Run: headless pygame with SDL's dummy video driver; simulated clock (each Clock.tick advances the game by its frame time, no real sleeping); random seed 0; keys injected as events and as key.get_pressed() state; mouse plan: one left click at the window centre at the start of phase 2, then a move to the lower-right quarter at the start of phase 3.
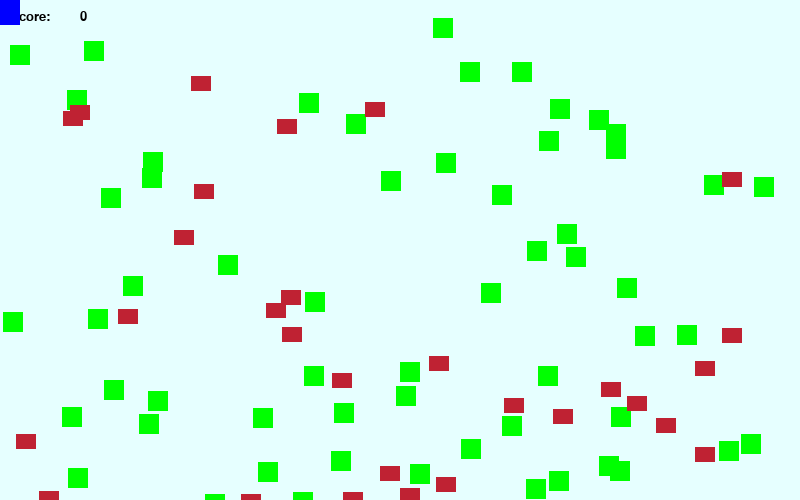
Frame 1 of 4 · flips 1–60 · no input
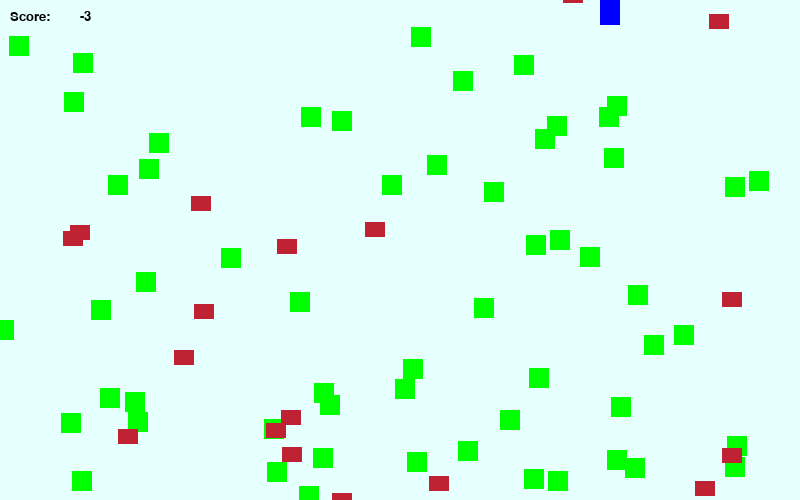
Frame 2 of 4 · flips 61–180 · clicked the window centre · tapped SPACE, RETURN · held RIGHT (→), D
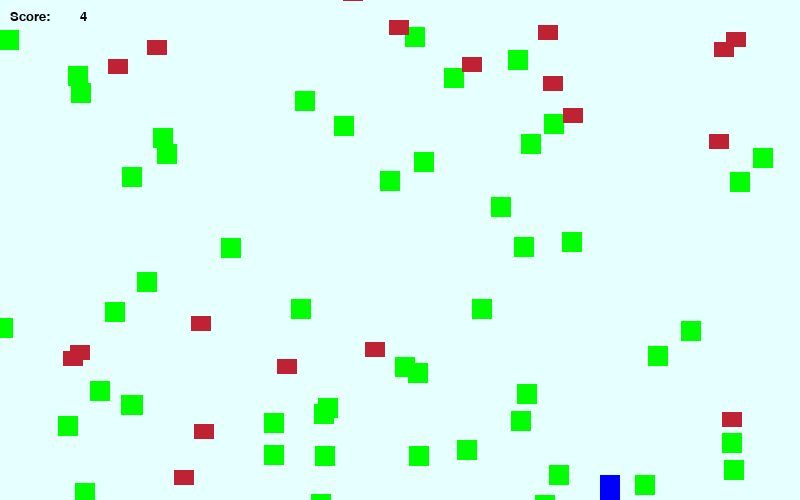
Frame 3 of 4 · flips 181–300 · moved the mouse to the lower-right quarter · held DOWN (↓), S
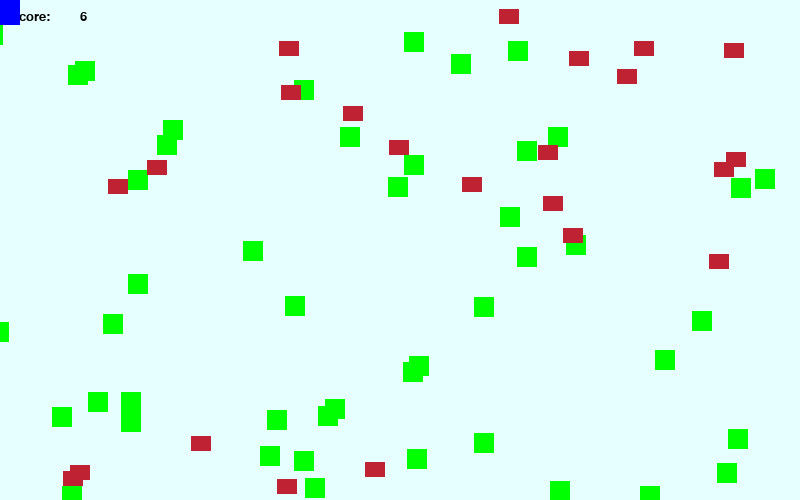
Frame 4 of 4 · flips 301–420 · held LEFT (←), A, UP (↑), W

The pygame program that drew these frames:

import pygame
import random
import time

pygame.init()

BLACK = (0, 0, 0)
WHITE = (255, 255, 255)
GREEN = (0, 255, 0)
RED = (191, 34, 51)
BLUE = (0, 0, 255)

WIDTH = 800
HEIGHT = 500
screen_size=(800,500)
screen = pygame.display.set_mode(screen_size)
pygame.display.set_caption("Hungry lion")
font = pygame.font.SysFont('Times New Roman', 28)
game_over = font.render('GAME OVER', False, RED)
font_small = pygame.font.SysFont("Verdana", 20)

FPS = 60
timer = pygame.time.Clock()
 
class BRect(pygame.sprite.Sprite):
    def __init__(self, color, width, height):
        super().__init__()
        self.image = pygame.Surface([width, height])
        self.image.fill(color)
        self.speed = 300
        self.rect = self.image.get_rect()
        
        
    def pos(self):
        self.rect.y = random.randrange(-300, -20)
        self.rect.x = random.randrange(80, WIDTH)
 
    def update(self):
        self.rect.y += 1
 
        if self.rect.y > 510:
            self.pos()
class Rrect(pygame.sprite.Sprite):
    def __init__(self, color, width, height):
        super().__init__()
 
        self.image = pygame.Surface([width, height])
        self.image.fill(color)
        self.speed = 300
        self.rect = self.image.get_rect()
        
        
    def pos(self):
       self.rect.y = random.randrange(-300, -20)
       self.rect.x = random.randrange(80, WIDTH)
 
    def update(self):
        #self.rect.y += 0
        self.rect.x += random.randint(-1, 1)
        self.rect.y += random.randint(-1, 1)
 
        if self.rect.y > 510:
            self.pos()
 
class Player(BRect):
    def update(self):
        #pos = pygame.mouse.get_pos()
        #self.rect.x = pos[0]
        #self.rect.y = pos[1]
        pixels_per_frame = self.speed // FPS
        pressed_keys = pygame.key.get_pressed()
        
        if self.rect.top > 0:
            if pressed_keys[pygame.K_UP]:
                self.rect.move_ip(0, -pixels_per_frame)
        if self.rect.bottom < HEIGHT:        
            if pressed_keys[pygame.K_DOWN]:
                self.rect.move_ip(0, pixels_per_frame)
         
        if self.rect.left > 0:
            if pressed_keys[pygame.K_LEFT]:
                self.rect.move_ip(-pixels_per_frame, 0)
        if self.rect.right < WIDTH:        
            if pressed_keys[pygame.K_RIGHT]:
                self.rect.move_ip(pixels_per_frame, 0)
 
pygame.init()
 
block = pygame.sprite.Group()
blocks = pygame.sprite.Group()

all_sprites_list = pygame.sprite.Group()
 
for i in range(60):
    green_block = Rrect(GREEN, 20, 20)

    green_block.rect.x = random.randrange(WIDTH)
    green_block.rect.y = random.randrange(HEIGHT)
    block.add(green_block)
    all_sprites_list.add(green_block)

    
for i in range(35):
    red_block = BRect(RED, 20, 15)

    red_block.rect.x = random.randrange(WIDTH)
    red_block.rect.y = random.randrange(HEIGHT)
    blocks.add(red_block)
    all_sprites_list.add(red_block)

player = Player(BLUE, 20, 25)
all_sprites_list.add(player)
 
done = False
clock = pygame.time.Clock()
 
score = 0
while not done:
    for event in pygame.event.get():
        if event.type == pygame.QUIT:
            done = True
    if score < -5:
        screen.fill(RED)
        txt = font.render('GAME OVER', True, BLACK)
        my_score = font.render('Total score: ' + str(score), True, WHITE)
        screen.blit(txt, (300, 100))
        screen.blit(my_score, (300, 150))
        pygame.display.flip()
        time.sleep(2)
        done = True
        pygame.quit()  

    if score == 45:
        screen.fill(WHITE)
        txt = font.render('You are the winner!', True, BLUE)
        my_score = font.render('Total score: ' + str(score), True, RED)
        screen.blit(txt, (300, 100))
        screen.blit(my_score, (300, 150))
        pygame.display.flip()
        time.sleep(4)
        done = True
        pygame.quit()

    

    all_sprites_list.update()

    screen.fill((230,255,255))
 
    block_hit_list = pygame.sprite.spritecollide(player, block, True)
    blocks_hit_list = pygame.sprite.spritecollide(player, blocks, True)
 
   
    for green_block in block_hit_list:
        score += 1

    for red_block in blocks_hit_list:
        score -= 1

    scoress = font_small.render('Score:' , True, BLACK)
    scores = font_small.render(str(score) , True, BLACK)
    screen.blit(scoress, (10, 10))
    screen.blit(scores, (80, 10))
        
 
    green_block.pos()
    red_block.pos()
    all_sprites_list.draw(screen)
    clock.tick(40)
    pygame.display.flip()
pygame.quit()
